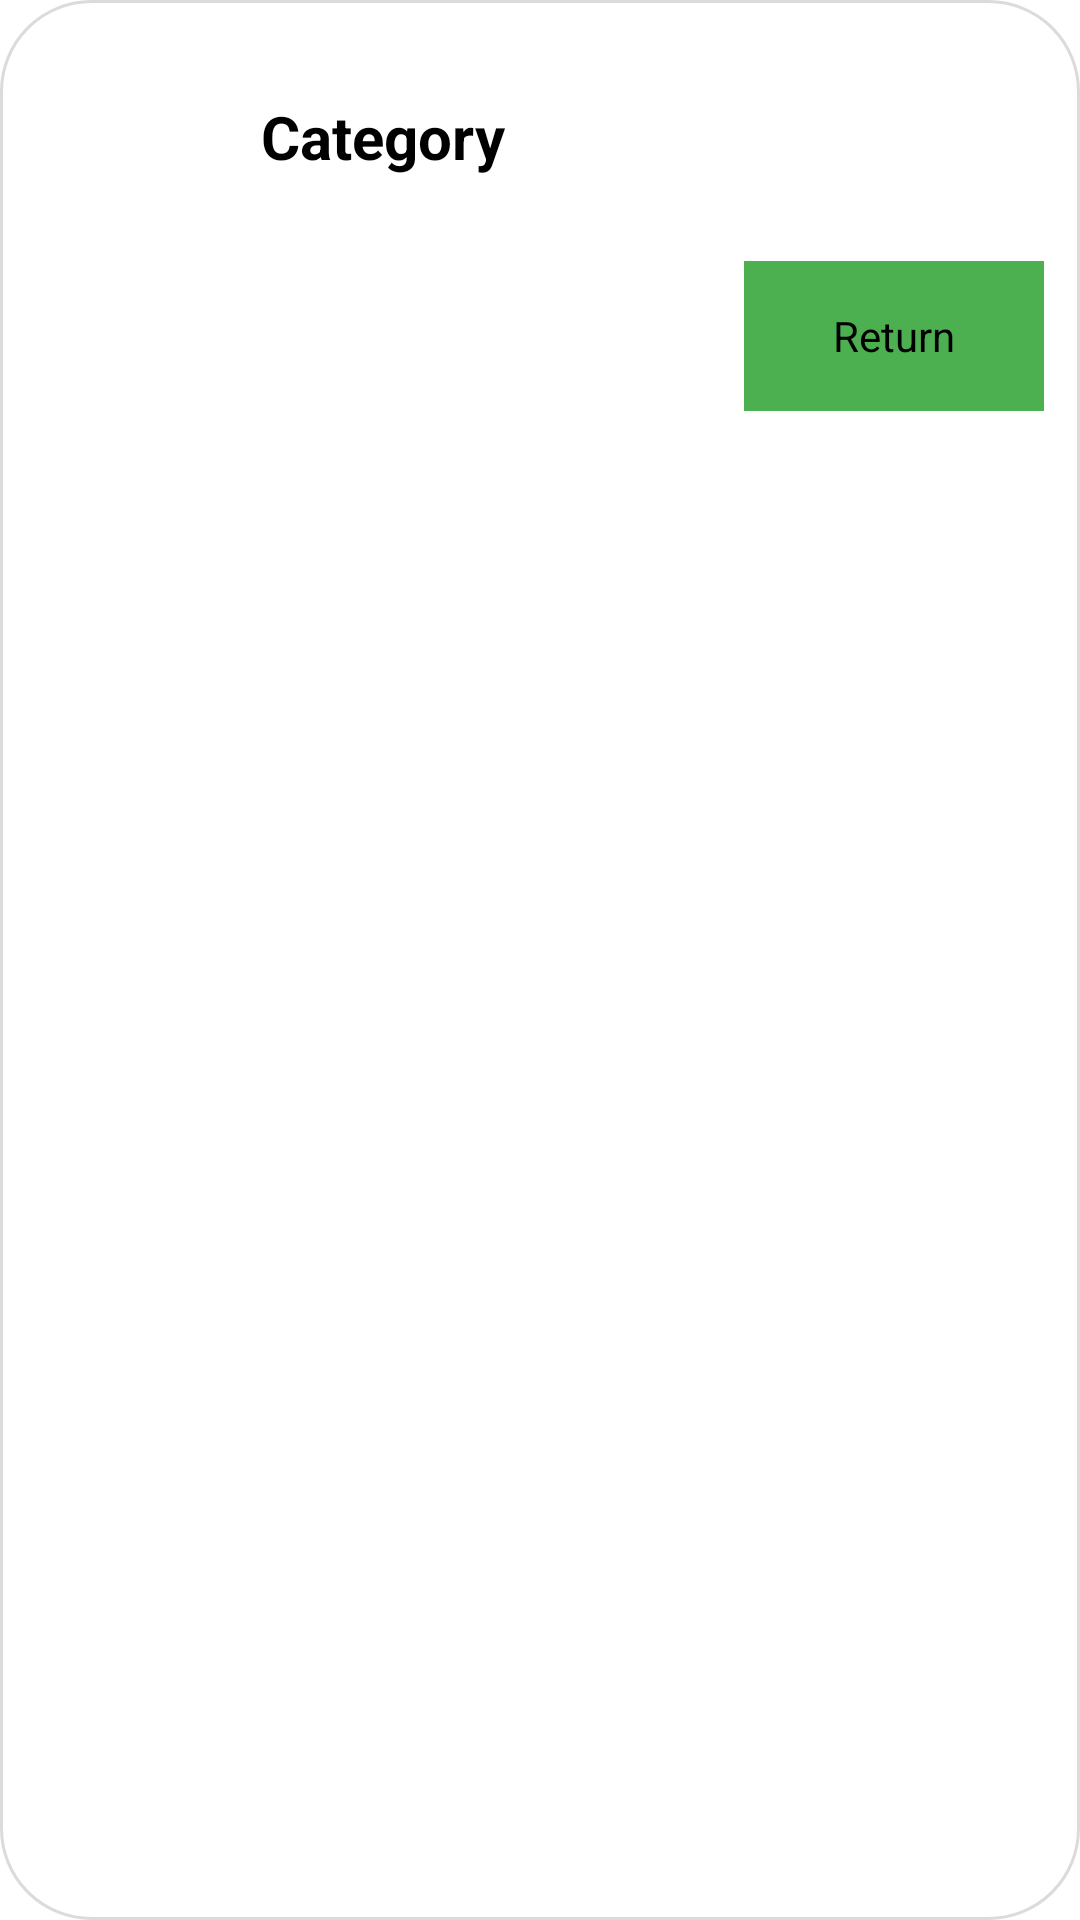

This screen was rendered from an Android layout file. Write that file and the resources it references.
<!-- AndroidManifest.xml: application theme AppTheme -->
<!-- res/layout/office_items.xml -->
<?xml version="1.0" encoding="utf-8"?>
<LinearLayout xmlns:android="http://schemas.android.com/apk/res/android"
    android:layout_width="match_parent"
    android:layout_height="wrap_content"
    android:background="@drawable/dialog"
    android:layout_marginTop="5dp"
    android:layout_marginLeft="5dp"
    android:layout_marginRight="5dp"
    android:orientation="vertical">

    <LinearLayout
        android:id="@+id/root_cat"
        android:layout_width="match_parent"
        android:layout_height="wrap_content"
        android:layout_margin="5dp"
        android:background="#FFFFFF"
        android:orientation="horizontal">

        <ImageView
            android:id="@+id/lib_sub_cat_pic"
            android:layout_width="50dp"
            android:layout_height="50dp"
            android:layout_margin="10dp"
            android:scaleType="fitXY"
            android:background="@drawable/office" />


        <LinearLayout
            android:layout_width="match_parent"
            android:layout_height="wrap_content"
            android:layout_alignParentBottom="true"
            android:background="#99FFFFFF"
            android:layout_marginTop="20dp"
            android:orientation="vertical">


            <TextView
                android:id="@+id/lib_sub_cat_name"
                android:layout_width="wrap_content"
                android:layout_height="wrap_content"
                android:textColor="#000"
                android:textStyle="bold"
                android:layout_marginLeft="5dp"
                android:text="Category"
                android:textSize="20dp" />



        </LinearLayout>


    </LinearLayout>
    <TextView
        android:id="@+id/lend"
        android:layout_width="100dp"
        android:layout_height="50dp"
        android:gravity="center"
        android:layout_marginRight="5dp"
        android:background="#4CAF50"
        android:layout_gravity="end"
        android:text="Return"
        android:layout_marginBottom="20dp"
        android:textColor="#000000"
        android:visibility="visible" />

</LinearLayout>
<!-- resources referenced by this layout -->
<resources>
  <!-- drawable dialog (drawable) -->
  <?xml version="1.0" encoding="utf-8"?>
  <shape xmlns:android="http://schemas.android.com/apk/res/android">
      <stroke android:width="1dp" android:color="#DDDADA" />
      <padding android:left="7dp" android:top="7dp"
          android:right="7dp" android:bottom="7dp" />
      <corners android:radius="30dp" />
      <solid android:color="#F0FFFFFF"/>
  </shape>
  <style name="AppTheme" parent="Theme.MaterialComponents.Light">
          
          <item name="colorPrimary">@color/colorPrimary</item>
          <item name="colorPrimaryDark">@color/colorPrimaryDark</item>
          <item name="colorAccent">@color/colorAccent</item>
          <item name="windowNoTitle">true</item>
          <item name="android:windowFullscreen">true</item>
          <item name="android:windowActionBarOverlay">true</item>
      </style>
  <color name="colorPrimary">#F57AA3</color>
  <color name="colorPrimaryDark">#FF0057</color>
  <color name="colorAccent">#AAAAAA</color>
</resources>
